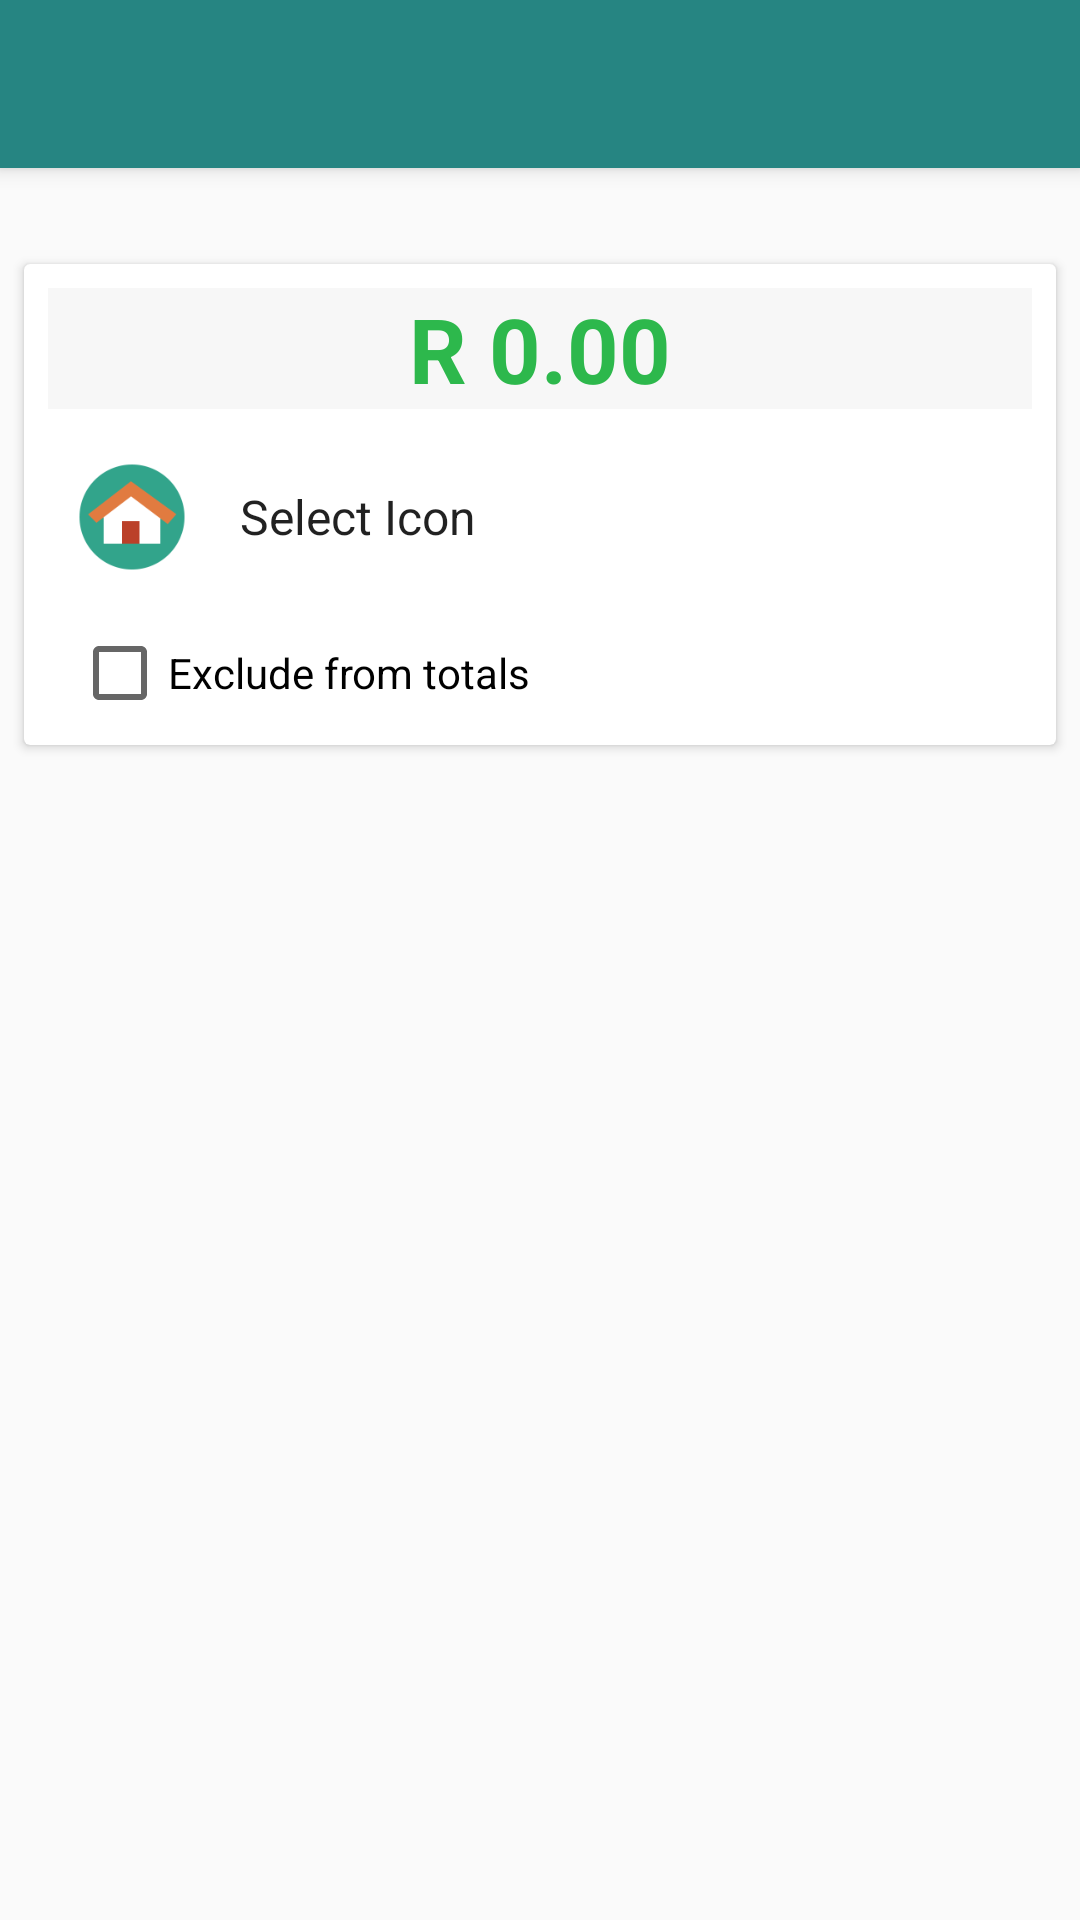

Reconstruct the res/layout file that produces this screen, plus the resources it refers to.
<!-- AndroidManifest.xml: application theme Theme.DesignDemo -->
<!-- res/layout/activity_create_wallet.xml -->
<?xml version="1.0" encoding="utf-8"?>
<android.support.design.widget.CoordinatorLayout xmlns:android="http://schemas.android.com/apk/res/android"
    xmlns:app="http://schemas.android.com/apk/res-auto"

    xmlns:tools="http://schemas.android.com/tools"
    android:id="@+id/main_content"
    android:layout_width="match_parent"
    android:layout_height="match_parent"
    android:fitsSystemWindows="true">
    <android.support.design.widget.AppBarLayout
        android:layout_width="match_parent"
        android:layout_height="wrap_content"
        android:theme="@style/ThemeOverlay.AppCompat.Dark.ActionBar">

        <android.support.v7.widget.Toolbar
            android:id="@+id/toolbar"
            android:layout_width="match_parent"
            android:layout_height="?attr/actionBarSize"
            android:background="?attr/colorPrimary"
            app:layout_scrollFlags="scroll|enterAlways"
            app:popupTheme="@style/ThemeOverlay.AppCompat.Light" />


    </android.support.design.widget.AppBarLayout>
    <android.support.v4.widget.NestedScrollView
        android:layout_width="match_parent"
        android:layout_height="match_parent"
        app:layout_behavior="@string/appbar_scrolling_view_behavior">

        <LinearLayout
            android:layout_width="match_parent"
            android:layout_height="match_parent"
            android:orientation="vertical"
            android:paddingTop="24dp">

            <android.support.v7.widget.CardView
                android:layout_width="match_parent"
                android:layout_height="wrap_content"
                android:layout_margin="@dimen/card_margin"
                android:elevation="12dp">


                <LinearLayout
                    android:orientation="vertical"
                    android:layout_width="match_parent"
                    android:layout_height="match_parent">

                    <LinearLayout xmlns:android="http://schemas.android.com/apk/res/android"
                        android:layout_width="match_parent"
                        android:layout_height="wrap_content"
                        android:paddingLeft="8dp"
                        android:paddingRight="8dp"
                        android:paddingTop="8dp"
                        android:paddingBottom="8dp"
                        android:gravity="center_vertical">

                        <TextView
                            android:id="@+id/create_wallet_balance"
                            android:layout_width="match_parent"
                            android:layout_height="wrap_content"
                            android:textAppearance="?attr/textAppearanceListItem"
                            android:text="R 0.00"
                            tools:textColor="@color/p_500"
                            android:textColor="@color/p_500"
                            android:textStyle="normal|bold"
                            android:textSize="30sp"
                            android:gravity="center"
                            android:background="@color/calculator_background"
                            android:elevation="12dp" />

                    </LinearLayout>
                    <LinearLayout xmlns:android="http://schemas.android.com/apk/res/android"
                        android:layout_width="match_parent"
                        android:layout_height="wrap_content"
                        android:paddingLeft="16dp"
                        android:paddingRight="16dp"
                        android:paddingTop="8dp"
                        android:paddingBottom="8dp"
                        android:gravity="center_vertical">

                        <ImageView

                            app:srcCompat="@drawable/ic_category_family"
                            android:id="@+id/imageVie2"
                            android:layout_width="@dimen/list_item_avatar_size"
                            android:layout_height="@dimen/list_item_avatar_size"

                            android:layout_marginRight="16dp"/>

                        <TextView
                            android:id="@+id/create_wallet_icon_name"
                            android:layout_width="match_parent"
                            android:layout_height="wrap_content"
                            android:textAppearance="?attr/textAppearanceListItem"
                            android:text="Select Icon" />

                    </LinearLayout>


                    <LinearLayout
                        android:layout_width="match_parent"
                        android:layout_height="wrap_content"
                        android:paddingLeft="16dp"
                        android:paddingRight="16dp"
                        android:paddingTop="8dp"
                        android:paddingBottom="8dp"
                        android:gravity="center_vertical">

                        <CheckBox
                            android:text="Exclude from totals"
                            android:layout_width="wrap_content"
                            android:layout_height="wrap_content"
                            android:id="@+id/create_wallet_exclude"
                            android:layout_weight="1" />

                    </LinearLayout>
                </LinearLayout>
            </android.support.v7.widget.CardView>





        </LinearLayout>

    </android.support.v4.widget.NestedScrollView>



</android.support.design.widget.CoordinatorLayout>
<!-- resources referenced by this layout -->
<resources>
  <color name="calculator_background">#f7f7f7</color>
  <color name="p_500">#2db84c</color>
  <dimen name="card_margin">8dp</dimen>
  <dimen name="list_item_avatar_size">40dp</dimen>
  <!-- drawable ic_category_family: png bitmap (drawable, 4251 bytes) -->
  <style name="Theme.DesignDemo" parent="Base.Theme.DesignDemo">
  
  
          <item name="android:windowContentOverlay">@null</item>
      </style>
  <style name="Base.Theme.DesignDemo" parent="Theme.AppCompat.DayNight.NoActionBar">
          <item name="colorPrimary">#268582</item>
          <item name="colorPrimaryDark">#1c6866</item>
          <item name="colorAccent">#64b5b3</item>
      </style>
</resources>
